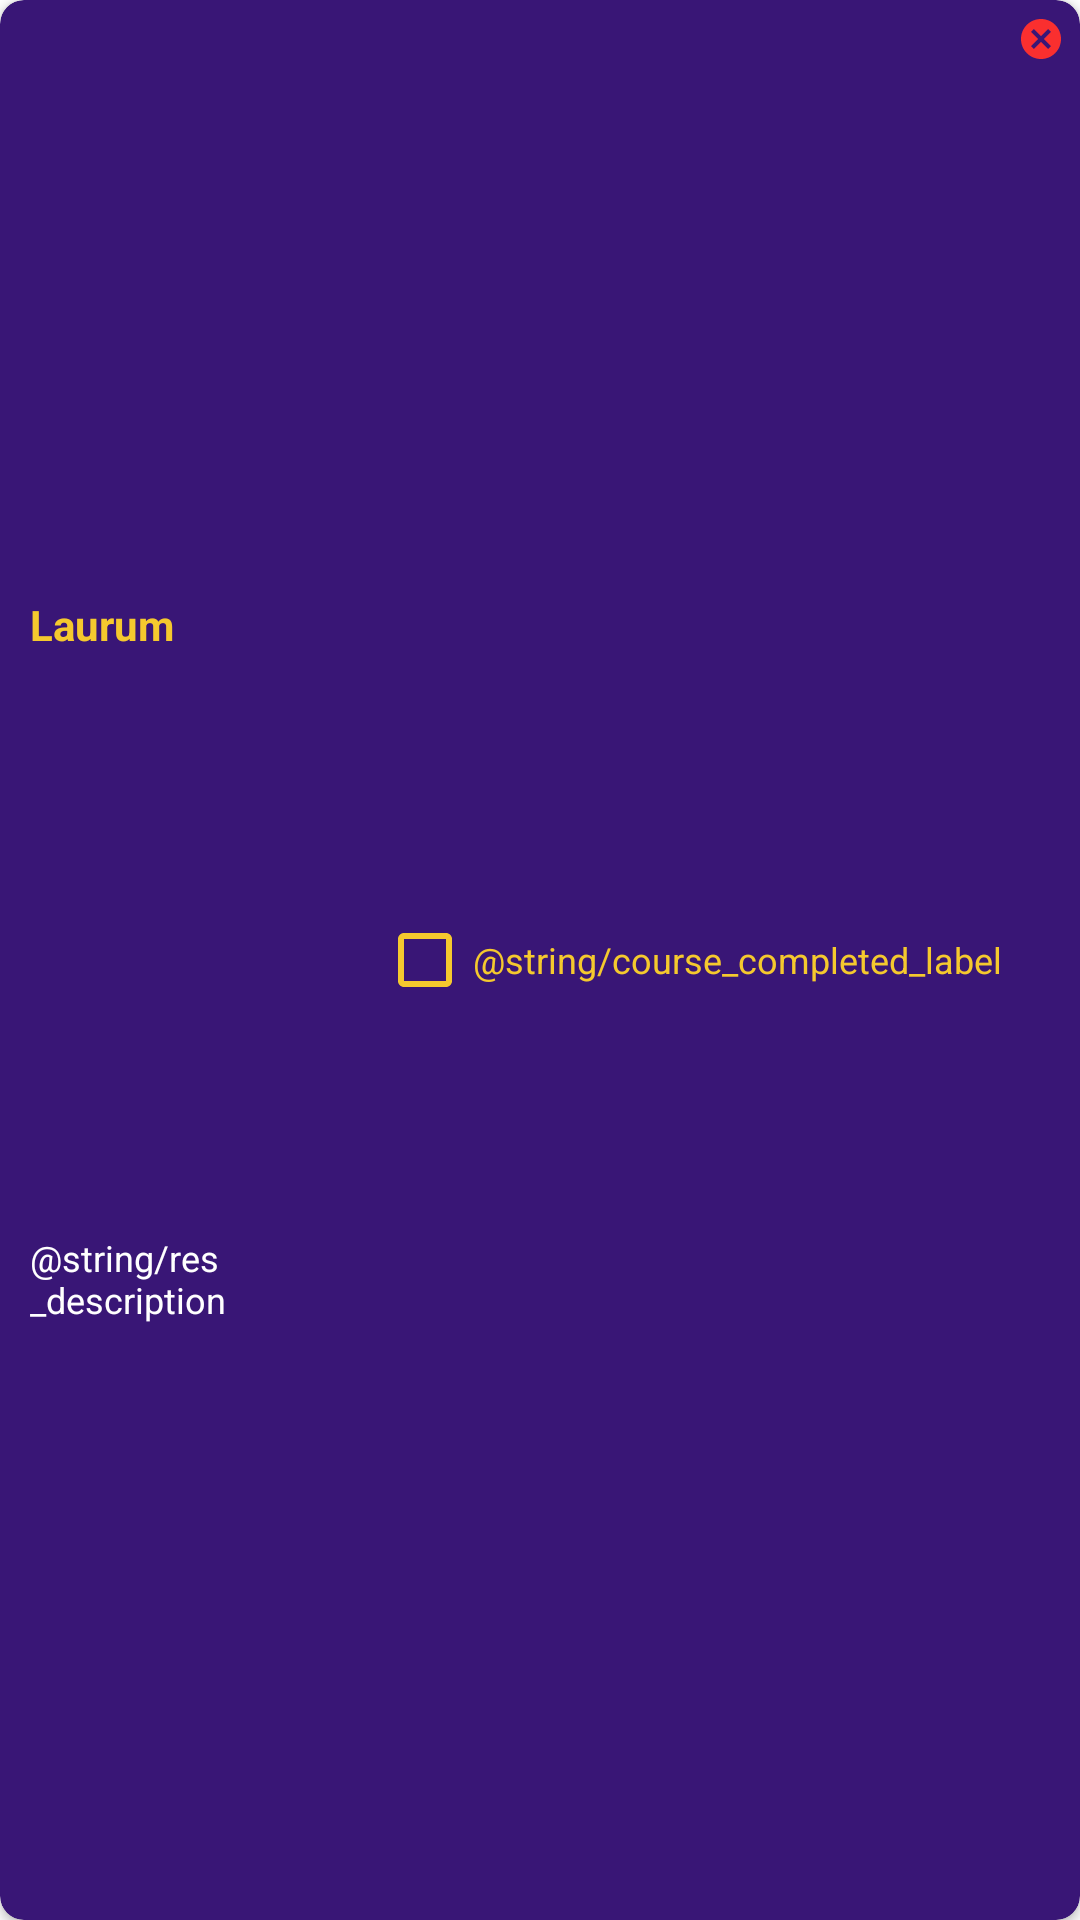

Reconstruct the res/layout file that produces this screen, plus the resources it refers to.
<!-- AndroidManifest.xml: application theme Theme.Laurum -->
<!-- res/layout/degree_course_item.xml -->
<?xml version="1.0" encoding="utf-8"?>
<androidx.cardview.widget.CardView
    xmlns:android="http://schemas.android.com/apk/res/android"
    xmlns:card_view="http://schemas.android.com/apk/res-auto"
    xmlns:app="http://schemas.android.com/apk/res-auto"
    android:id="@+id/cardViewDegreeCourses"
    android:layout_width="match_parent"
    android:layout_height="wrap_content"
    android:layout_marginLeft="16dp"
    android:layout_marginRight="16dp"
    android:layout_marginBottom="8dp"
    card_view:cardBackgroundColor="@color/wlu_purple"
    card_view:cardCornerRadius="8dp"
    card_view:contentPadding="5dp"
    android:foreground="?selectableItemBackground"
    android:clickable="true">

    <androidx.constraintlayout.widget.ConstraintLayout
        android:layout_width="match_parent"
        android:layout_alignParentEnd="true"
        android:layout_alignParentTop="true"
        android:layout_height="match_parent">

            <TextView
                android:id="@+id/degree_course_id"
                android:layout_width="match_parent"
                android:layout_height="wrap_content"
                app:layout_constraintStart_toStartOf="parent"
                app:layout_constraintTop_toTopOf="parent"
                app:layout_constraintEnd_toStartOf="@id/course_remove"
                app:layout_constraintBottom_toTopOf="@id/degree_course_title"
                app:layout_constraintVertical_bias="0.0"
                android:fontFamily="sans-serif"
                android:layout_marginStart="5dp"
                android:textColor="@color/wlu_gold"
                android:textStyle="bold"
                android:text="@string/app_name" />

            <TextView
                android:id="@+id/degree_course_title"
                android:layout_width="wrap_content"
                android:layout_height="wrap_content"
                app:layout_constraintStart_toStartOf="parent"
                app:layout_constraintEnd_toStartOf="@id/checkbox_complete"
                app:layout_constraintTop_toBottomOf="@id/degree_course_id"
                app:layout_constraintBottom_toBottomOf="parent"
                android:gravity="fill"
                app:layout_constrainedWidth="true"
                app:layout_constraintHorizontal_bias="0.0"
                app:layout_constraintVertical_bias="0.0"
                android:layout_marginStart="5dp"
                android:textSize="12sp"
                android:text="@string/res_description"
                android:autoSizeMinTextSize="10sp"
                android:textColor="@color/white" />

        <ImageButton
            android:id="@+id/course_remove"
            android:layout_width="wrap_content"
            android:layout_height="wrap_content"
            android:background="?android:selectableItemBackgroundBorderless"
            android:clickable="true"
            app:layout_constraintEnd_toEndOf="parent"
            app:layout_constraintTop_toTopOf="parent"
            card_view:srcCompat="@drawable/ic_remove"
            android:contentDescription="@string/res_description" />

        <CheckBox
            android:id="@+id/checkbox_complete"
            android:layout_width="wrap_content"
            android:layout_height="wrap_content"
            android:layout_weight="1"
            app:layout_constraintTop_toTopOf="parent"
            app:layout_constraintBottom_toBottomOf="parent"
            app:layout_constraintEnd_toStartOf="@+id/course_remove"
            android:fontFamily="sans-serif"
            android:layout_margin="5dp"
            android:buttonTint="@color/wlu_gold"
            android:textColor="@color/wlu_gold"
            android:textSize="12sp"
            android:text="@string/course_completed_label"
            />

    </androidx.constraintlayout.widget.ConstraintLayout>

</androidx.cardview.widget.CardView>
<!-- resources referenced by this layout -->
<resources>
  <color name="white">#FFFFFFFF</color>
  <color name="wlu_gold">#F5C92E</color>
  <color name="wlu_purple">#391676</color>
  <!-- drawable ic_remove (drawable) -->
  <vector android:height="16dp" android:tint="#FA2F2F"
      android:viewportHeight="24" android:viewportWidth="24"
      android:width="16dp" xmlns:android="http://schemas.android.com/apk/res/android">
      <path android:fillColor="@android:color/white" android:pathData="M12,2C6.47,2 2,6.47 2,12s4.47,10 10,10 10,-4.47 10,-10S17.53,2 12,2zM17,15.59L15.59,17 12,13.41 8.41,17 7,15.59 10.59,12 7,8.41 8.41,7 12,10.59 15.59,7 17,8.41 13.41,12 17,15.59z"/>
  </vector>
  <string name="app_name">Laurum</string>
  <string name="course_completed_label">Completed</string>
  <string name="res_description">Resource Description</string>
  <style name="Theme.Laurum" parent="Theme.MaterialComponents.DayNight.DarkActionBar">
          
          <item name="colorPrimary">@color/purple_500</item>
          <item name="colorPrimaryVariant">@color/purple_700</item>
          <item name="colorOnPrimary">@color/white</item>
          
          <item name="colorSecondary">@color/teal_200</item>
          <item name="colorSecondaryVariant">@color/teal_700</item>
          <item name="colorOnSecondary">@color/black</item>
          
          <item name="android:statusBarColor" tools:targetApi="l">?attr/colorPrimaryVariant</item>
          
      </style>
  <color name="purple_500">#FF6200EE</color>
  <color name="purple_700">#FF3700B3</color>
  <color name="teal_200">#FF03DAC5</color>
  <color name="teal_700">#FF018786</color>
  <color name="black">#FF000000</color>
</resources>
